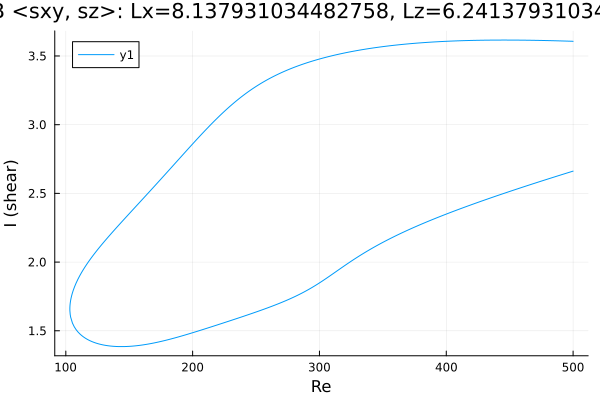

Data behind this chart, as committed beside it:
Re, shear
500.0, 3.607
498.6, 3.607
497.2, 3.608
495.8, 3.608
494.4, 3.609
493, 3.609
491.6, 3.609
490.2, 3.61
488.7, 3.61
487.3, 3.61
485.9, 3.611
484.5, 3.611
483.1, 3.611
481.7, 3.612
480.3, 3.612
478.8, 3.612
477.4, 3.613
476, 3.613
474.6, 3.613
473.2, 3.613
471.8, 3.614
470.4, 3.614
468.9, 3.614
467.5, 3.614
466.1, 3.614
464.7, 3.615
463.3, 3.615
461.9, 3.615
460.5, 3.615
459, 3.615
457.6, 3.615
456.2, 3.615
454.8, 3.616
453.4, 3.616
452, 3.616
450.6, 3.616
449.1, 3.616
447.7, 3.616
446.3, 3.616
444.9, 3.616
443.5, 3.616
442.1, 3.616
440.7, 3.616
439.2, 3.616
437.8, 3.616
436.4, 3.616
435, 3.615
433.6, 3.615
432.2, 3.615
430.8, 3.615
429.3, 3.615
428.3, 3.615
426.9, 3.614
425.5, 3.614
424.1, 3.614
422.7, 3.614
421.3, 3.613
420.7, 3.613
419.2, 3.613
417.8, 3.613
... 566 more rows
